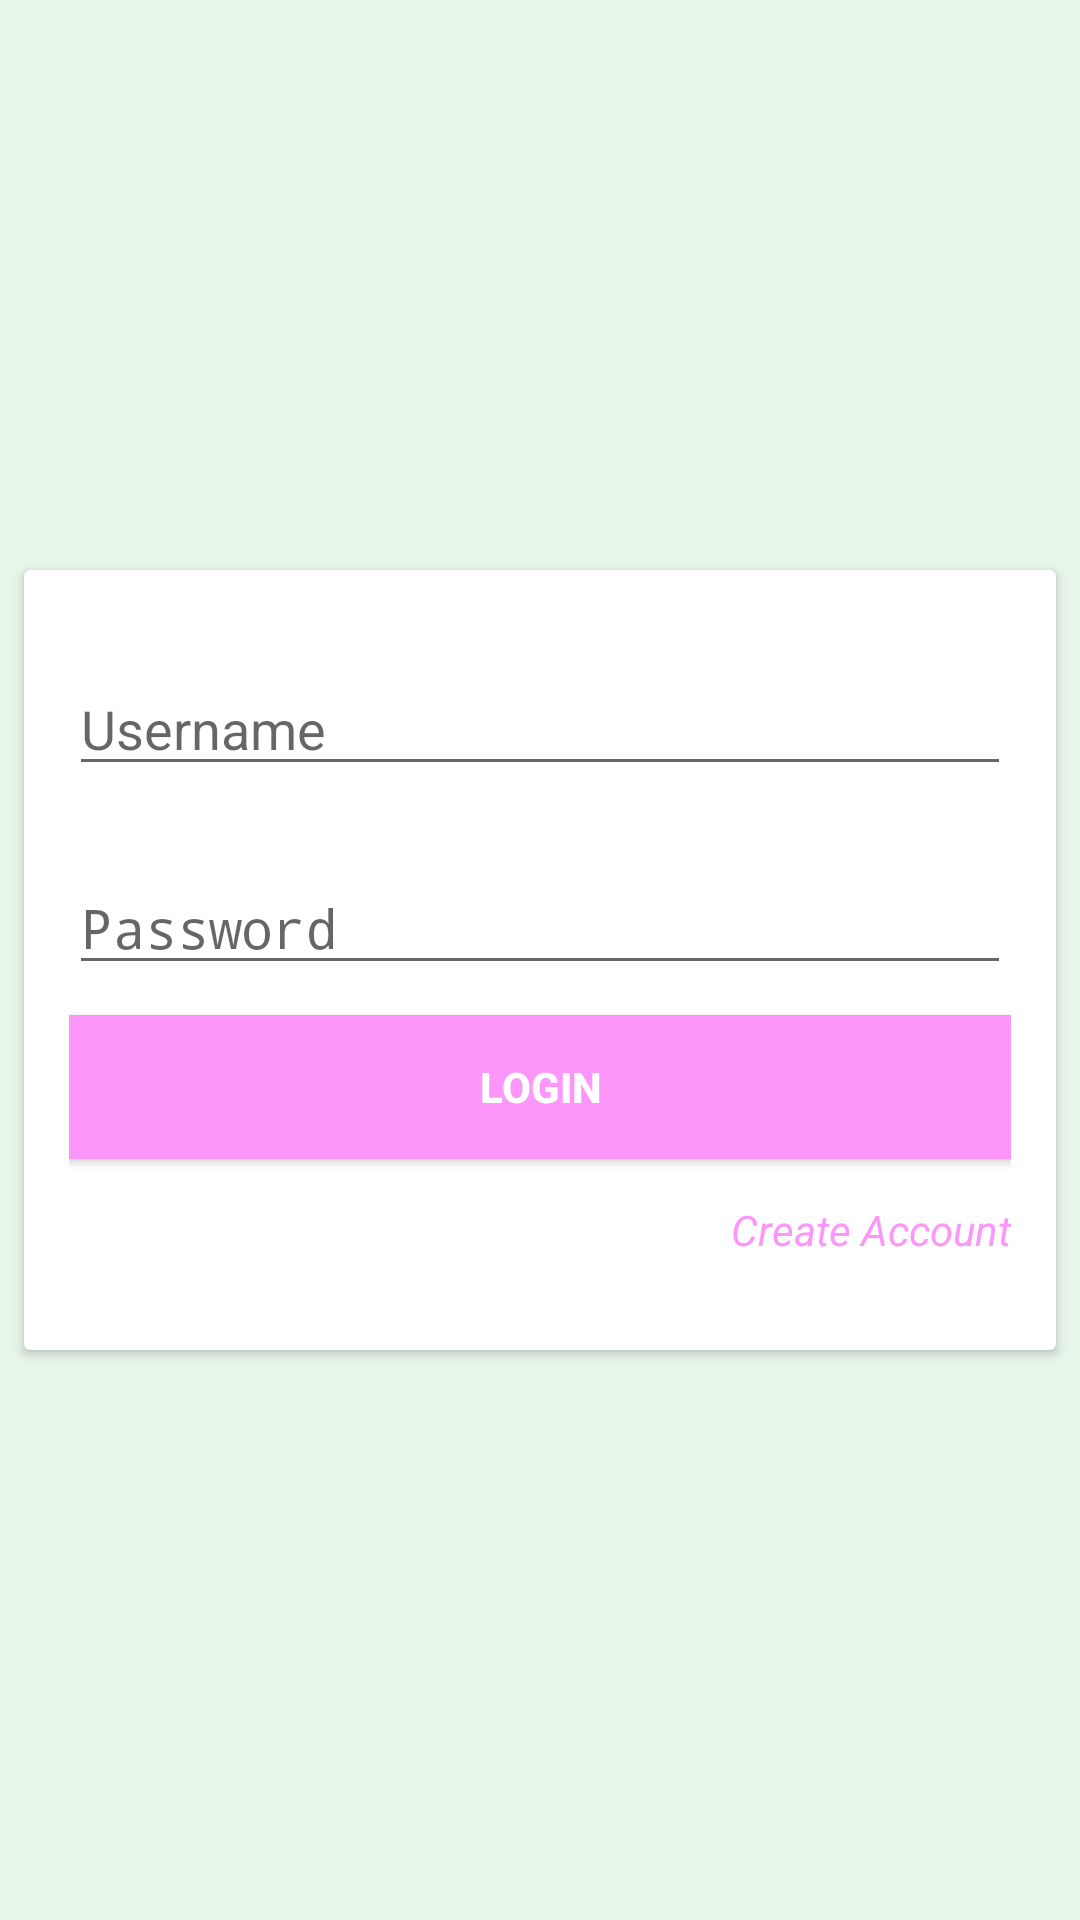

Android layout source for this screen:
<!-- AndroidManifest.xml: application theme AppTheme -->
<!-- res/layout/content_main.xml -->
<?xml version="1.0" encoding="utf-8"?>
<android.support.constraint.ConstraintLayout xmlns:android="http://schemas.android.com/apk/res/android"
    xmlns:app="http://schemas.android.com/apk/res-auto"
    xmlns:tools="http://schemas.android.com/tools"
    android:layout_width="match_parent"
    android:background="@color/lightGreen"
    android:layout_height="match_parent"
    app:layout_behavior="@string/appbar_scrolling_view_behavior"
    tools:context=".MainActivity"
    tools:showIn="@layout/activity_main">

    <android.support.v7.widget.CardView
        android:layout_width="344dp"
        android:layout_height="260dp"
        android:layout_marginStart="8dp"
        android:layout_marginTop="8dp"
        android:layout_marginEnd="8dp"
        android:layout_marginBottom="8dp"
        app:cardMaxElevation="20dp"
        app:layout_constraintBottom_toBottomOf="parent"
        app:layout_constraintEnd_toEndOf="parent"
        app:layout_constraintStart_toStartOf="parent"
        app:layout_constraintTop_toTopOf="parent" >
    
        <RelativeLayout
            android:padding="15dp"
            android:layout_gravity="center_vertical"
            android:layout_width="wrap_content"
            android:layout_height="wrap_content">

            <EditText
                android:id="@+id/logInUserName"
                android:hint="@string/login_hint"
                android:layout_width="match_parent"
                android:layout_height="wrap_content" />

            <EditText
                android:id="@+id/logInPassword"
                android:layout_marginTop="25dp"
                android:layout_below="@+id/logInUserName"
                android:hint="@string/password_hint"
                android:inputType="textPassword"
                android:layout_width="match_parent"
                android:layout_height="wrap_content" />

            <Button
                android:id="@+id/loginButton"
                android:background="@color/colorAccent"
                android:layout_below="@+id/logInPassword"
                android:layout_marginTop="10dp"
                android:text="@string/loginButton_name"
                android:textColor="@android:color/white"
                android:textStyle="bold"
                android:layout_width="match_parent"
                android:layout_height="wrap_content" />

            <TextView
                android:id="@+id/createActText"
                android:text="@string/create_act_text"
                android:layout_below="@+id/loginButton"
                android:layout_alignParentRight="true"
                android:layout_marginTop="14dp"
                android:textStyle="italic"
                android:textColor="@color/colorAccent"
                android:layout_width="wrap_content"
                android:layout_height="wrap_content" />

        </RelativeLayout>

    </android.support.v7.widget.CardView>
</android.support.constraint.ConstraintLayout>
<!-- resources referenced by this layout -->
<resources>
  <color name="colorAccent">#FC97F9</color>
  <color name="lightGreen">#E8F5E9</color>
  <string name="create_act_text">Create Account</string>
  <string name="loginButton_name">Login</string>
  <string name="login_hint">Username</string>
  <string name="password_hint">Password</string>
  <style name="AppTheme" parent="Theme.AppCompat.Light.DarkActionBar">
          
          <item name="colorPrimary">@color/colorPrimary</item>
          <item name="colorPrimaryDark">@color/colorPrimaryDark</item>
          <item name="colorAccent">@color/colorAccent</item>
          <item name="android:displayOptions">disableHome</item>
          <item name="android:navigationBarColor">@color/colorPrimaryDark</item>
      </style>
  <color name="colorPrimary">
          #98ee99</color>
  <color name="colorPrimaryDark">#4AD35D</color>
</resources>
